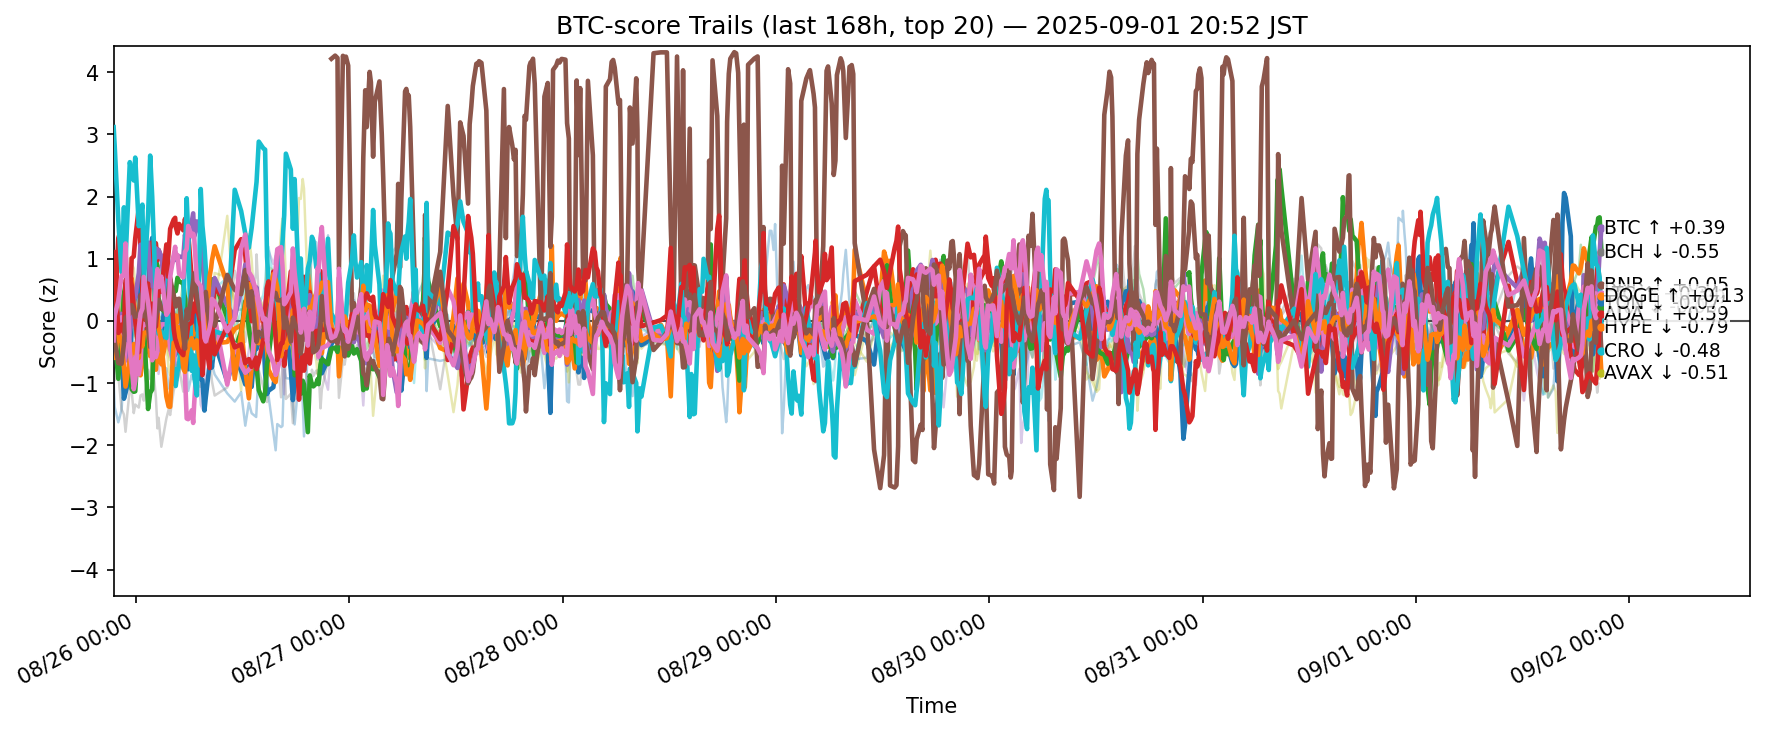

The table this chart was drawn from, first rows:
ts, side, symbol, score
2025-08-25 12:27:53.094342+00:00, btc, ADA, 0.157
2025-08-25 12:27:53.094342+00:00, btc, AVAX, -0.3365
2025-08-25 12:27:53.094342+00:00, btc, BCH, -0.1999
2025-08-25 12:27:53.094342+00:00, btc, BNB, 0.09797
2025-08-25 12:27:53.094342+00:00, btc, BTC, -0.509
2025-08-25 12:27:53.094342+00:00, btc, DOGE, -0.3233
2025-08-25 12:27:53.094342+00:00, btc, DOT, 0.1126
2025-08-25 12:27:53.094342+00:00, btc, ETH, 1.1
2025-08-25 12:27:53.094342+00:00, btc, HBAR, -0.4386
2025-08-25 12:27:53.094342+00:00, btc, HYPE, 3.118
2025-08-25 12:27:53.094342+00:00, btc, LINK, -0.9743
2025-08-25 12:27:53.094342+00:00, btc, LTC, -0.5801
2025-08-25 12:27:53.094342+00:00, btc, SHIB, -0.3425
2025-08-25 12:27:53.094342+00:00, btc, SOL, 0.6835
2025-08-25 12:27:53.094342+00:00, btc, SUI, -0.7014
2025-08-25 12:27:53.094342+00:00, btc, TON, -0.1314
2025-08-25 12:27:53.094342+00:00, btc, TRX, -0.3135
2025-08-25 12:27:53.094342+00:00, btc, UNI, -0.5213
2025-08-25 12:27:53.094342+00:00, btc, XLM, -0.1123
2025-08-25 12:27:53.094342+00:00, btc, XRP, 0.1599
2025-08-25 12:34:49.998012+00:00, btc, ADA, 0.3852
2025-08-25 12:34:49.998012+00:00, btc, AVAX, -0.2417
2025-08-25 12:34:49.998012+00:00, btc, BCH, -0.2824
2025-08-25 12:34:49.998012+00:00, btc, BNB, -0.04
2025-08-25 12:34:49.998012+00:00, btc, BTC, -0.2925
2025-08-25 12:34:49.998012+00:00, btc, DOGE, -0.1654
2025-08-25 12:34:49.998012+00:00, btc, DOT, -0.03881
2025-08-25 12:34:49.998012+00:00, btc, ETH, 0.4417
2025-08-25 12:34:49.998012+00:00, btc, HBAR, -0.09973
2025-08-25 12:34:49.998012+00:00, btc, HYPE, 2.816
2025-08-25 12:34:49.998012+00:00, btc, LINK, -1.385
2025-08-25 12:34:49.998012+00:00, btc, LTC, -0.5945
2025-08-25 12:34:49.998012+00:00, btc, SHIB, -0.3457
2025-08-25 12:34:49.998012+00:00, btc, SOL, 1.11
2025-08-25 12:34:49.998012+00:00, btc, SUI, -0.6119
2025-08-25 12:34:49.998012+00:00, btc, TON, -0.3274
2025-08-25 12:34:49.998012+00:00, btc, TRX, 0.08327
2025-08-25 12:34:49.998012+00:00, btc, UNI, -0.9521
2025-08-25 12:34:49.998012+00:00, btc, XLM, -0.1116
2025-08-25 12:34:49.998012+00:00, btc, XRP, 0.598
2025-08-25 12:59:14.042488+00:00, btc, ADA, 0.03511
2025-08-25 12:59:14.042488+00:00, btc, AVAX, -0.1149
2025-08-25 12:59:14.042488+00:00, btc, BCH, -0.9311
2025-08-25 12:59:14.042488+00:00, btc, BNB, 1.332
2025-08-25 12:59:14.042488+00:00, btc, BTC, -0.057
2025-08-25 12:59:14.042488+00:00, btc, DOGE, -0.1341
2025-08-25 12:59:14.042488+00:00, btc, DOT, -0.5012
2025-08-25 12:59:14.042488+00:00, btc, ETH, 1.291
2025-08-25 12:59:14.042488+00:00, btc, HBAR, 0.5102
2025-08-25 12:59:14.042488+00:00, btc, HYPE, 1.618
2025-08-25 12:59:14.042488+00:00, btc, LINK, -1.631
2025-08-25 12:59:14.042488+00:00, btc, LTC, -0.1671
2025-08-25 12:59:14.042488+00:00, btc, SHIB, -0.2326
2025-08-25 12:59:14.042488+00:00, btc, SOL, -0.1932
2025-08-25 12:59:14.042488+00:00, btc, SUI, -0.2674
2025-08-25 12:59:14.042488+00:00, btc, TON, -0.6792
2025-08-25 12:59:14.042488+00:00, btc, TRX, 0.3214
2025-08-25 12:59:14.042488+00:00, btc, UNI, -0.8687
2025-08-25 12:59:14.042488+00:00, btc, XLM, 0.06982
2025-08-25 12:59:14.042488+00:00, btc, XRP, 0.5435
... 12,160 more rows
